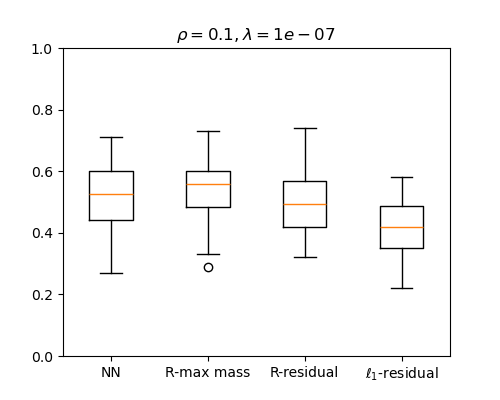

The data file committed next to this chart (first rows):
NN, R-max mass, R-residual, l1-residual
0.57, 0.6, 0.61, 0.58
0.4, 0.52, 0.41, 0.47
0.41, 0.41, 0.38, 0.35
0.66, 0.73, 0.61, 0.54
0.36, 0.33, 0.35, 0.5
0.6, 0.64, 0.62, 0.46
0.66, 0.57, 0.43, 0.48
0.61, 0.58, 0.53, 0.52
0.53, 0.52, 0.41, 0.35
0.47, 0.52, 0.53, 0.55
0.51, 0.58, 0.6, 0.41
0.44, 0.5, 0.53, 0.45
0.53, 0.56, 0.54, 0.32
0.51, 0.56, 0.51, 0.51
0.36, 0.49, 0.46, 0.3
0.32, 0.4, 0.39, 0.39
0.38, 0.42, 0.4, 0.31
0.45, 0.49, 0.42, 0.39
0.59, 0.59, 0.57, 0.53
0.4, 0.4, 0.42, 0.29
0.5, 0.49, 0.55, 0.36
0.42, 0.4, 0.43, 0.39
0.6, 0.59, 0.56, 0.46
0.52, 0.61, 0.64, 0.55
0.62, 0.59, 0.47, 0.36
0.47, 0.6, 0.55, 0.43
0.39, 0.37, 0.34, 0.42
0.68, 0.66, 0.61, 0.49
0.71, 0.72, 0.74, 0.58
0.54, 0.55, 0.51, 0.55
0.46, 0.42, 0.46, 0.45
0.52, 0.55, 0.47, 0.34
0.6, 0.67, 0.6, 0.34
0.44, 0.41, 0.41, 0.32
0.27, 0.35, 0.32, 0.24
0.62, 0.6, 0.59, 0.47
0.63, 0.59, 0.45, 0.22
0.57, 0.66, 0.48, 0.42
0.49, 0.55, 0.58, 0.44
0.6, 0.59, 0.47, 0.42
0.54, 0.48, 0.4, 0.35
0.67, 0.64, 0.53, 0.42
0.48, 0.55, 0.44, 0.26
0.37, 0.29, 0.47, 0.45
0.53, 0.6, 0.61, 0.57
0.67, 0.72, 0.68, 0.57
0.62, 0.6, 0.51, 0.34
0.57, 0.57, 0.35, 0.35
0.57, 0.57, 0.55, 0.38
0.46, 0.48, 0.4, 0.28
